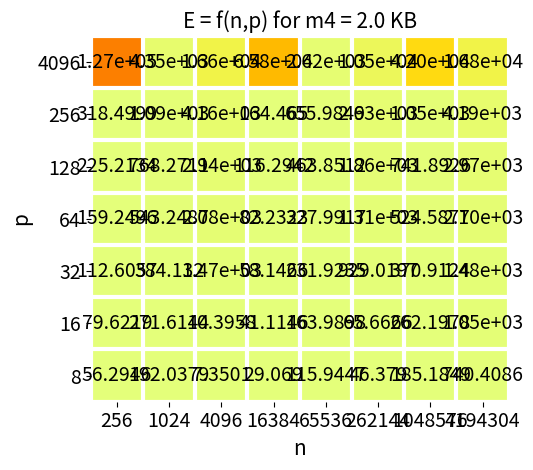
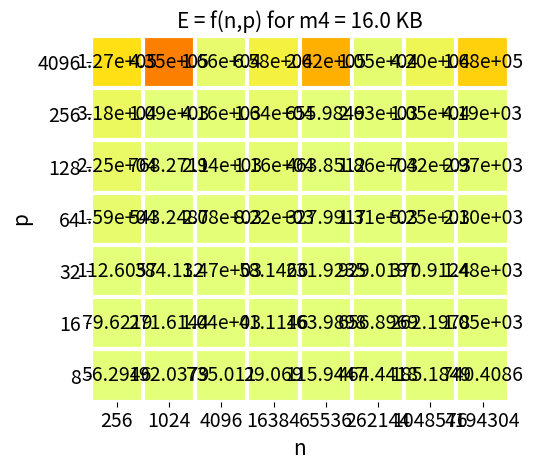
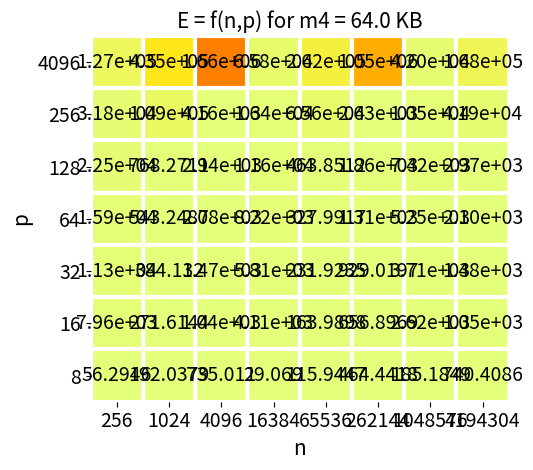

Here is the Python script that generated these plots, in order:
import math
import numpy as np
import matplotlib
import matplotlib.pyplot as plt

def heatmap(data, row_labels, col_labels, vmax, ax=None,
            cbar_kw=None, cbarlabel="", **kwargs):
    """
    Create a heatmap from a numpy array and two lists of labels.

    Parameters
    ----------
    data
        A 2D numpy array of shape (M, N).
    row_labels
        A list or array of length M with the labels for the rows.
    col_labels
        A list or array of length N with the labels for the columns.
    ax
        A `matplotlib.axes.Axes` instance to which the heatmap is plotted.  If
        not provided, use current axes or create a new one.  Optional.
    cbar_kw
        A dictionary with arguments to `matplotlib.Figure.colorbar`.  Optional.
    cbarlabel
        The label for the colorbar.  Optional.
    **kwargs
        All other arguments are forwarded to `imshow`.
    """

    if ax is None:
        ax = plt.gca()

    if cbar_kw is None:
        cbar_kw = {}

    # Plot the heatmap
    im = ax.imshow(data, vmin = 0, vmax = data[-1,-1], **kwargs)

    # Create colorbar
    # cbar = ax.figure.colorbar(im, ax=ax, **cbar_kw)
    # cbar.ax.set_ylabel(cbarlabel, rotation=-90, va="bottom")
    im.set_clim(0, vmax)
    # cbar.set_ticks(ticks=[0, 10000000, 1000000000000000])

    # Show all ticks and label them with the respective list entries.
    ax.set_xticks(np.arange(data.shape[1]), labels=col_labels)
    ax.set_yticks(np.arange(data.shape[0]), labels=row_labels)
    ax.tick_params(axis="both", labelsize=14)
    # Turn spines off and create white grid.
    ax.spines[:].set_visible(False)

    ax.set_xticks(np.arange(data.shape[1]+1)-.5, minor=True)
    ax.set_yticks(np.arange(data.shape[0]+1)-.5, minor=True)
    ax.grid(which="minor", color="w", linestyle='-', linewidth=3)
    ax.tick_params(which="minor", bottom=False, left=False)
    ax.set_ylabel("p", fontsize=15)
    ax.set_xlabel("n", fontsize=15)

    return im

def plot_graph(plot_n, p_sizes, energy, m, max_energy):
    '''
    m: int
    '''
    fig, ax = plt.subplots()
    ax.set_title(f'E = f(n,p) for m4 = {m/1000} KB', fontsize=15)
    im = heatmap(energy, p_sizes, plot_n, max_energy, ax=ax,
                       cmap="Wistia", cbarlabel="Energy [pJ]")
    # texts = annotate_heatmap(im, valfmt="{x:.2e}")
    valfmt = matplotlib.ticker.StrMethodFormatter("{x}")

    for i in range(len(p_sizes)):
        for j in range(len(plot_n)):
            if(energy[i,j] > 1000):
                valfmt = matplotlib.ticker.StrMethodFormatter("{x:.2e}")
            elif(energy[i,j]% 1 != 0):
                valfmt = matplotlib.ticker.StrMethodFormatter("{x:.4f}")
            else:
                valfmt = matplotlib.ticker.StrMethodFormatter("{x}")
            text = valfmt(energy[i, j], None)
            text1 = ax.text(j, i, text.rstrip('0').rstrip('.') if '.' in text else text,
                           ha="center", va="center", color="black",size=14)

    fig.tight_layout()
    plt.show()

def calc_energy(i, n, p, m, factors, J_s=0, J_w=1, a=4, addition_factor =0):
    block_memory = ((n * n) / p[i]) * a * 3
    # print(block_memory)
    # print("M: ", m[i])
    if(i < 0):
        return 0 # return 0 if the system can't calc the matrix
    if(i == 0):
        #print("In if I: ", i)
        return 2 * (J_s + J_w * factors[i] * a * ((n * n) / math.sqrt(p[i]))) + addition_factor
    else:
        #print("In else I: ", i)
        return 2 * (J_s + J_w * factors[i] * a * ((n * n) / math.sqrt(p[i]))) + calc_energy(i - 1, (n/p[i]), p, m, factors, addition_factor=addition_factor)   
    
def calc_baseline_energy_wrapper(matrix_sizes, p, factors, mem, num_levels, J_s=0, J_w=1, a=4, addition_factor=0):
    '''
    matrix_sizes: list
    plot_n: list
    p: list
    mem: list or list of list
    factors: list
    '''
    energy = []
    c = 0
    for i in range(len(matrix_sizes)):
        n = 2 ** matrix_sizes[i]
        # addition_factor = 50 * n * n * n
        add_factor = addition_factor[i] if addition_factor != 0 else 0
        e = calc_energy(num_levels[c], n, p, mem, factors, addition_factor=add_factor)
        energy.append(e)
        c = c + 1
    return energy
    # for size in matrix_sizes:
    #     n = 2 ** size
    #     addition_factor = 50 * n * n * n
    #     e = calc_energy(num_levels[c], n, p, mem, factors, addition_factor=addition_factor)
    #     energy.append(e)
    #     c = c + 1
    # return energy
    
# def calc_energy_wrapper(matrix_sizes, plot_n, p, factors, mem, J_s=0, J_w=1, a=4, addition_factor=0):
#     '''
#     matrix_sizes: list
#     plot_n: list
#     p: list
#     mem: list
#     factors: list
#     '''
#     for m in mem:
#         energy = []
#         c = 0
#         for size in matrix_sizes:
#             n = 2 ** size
#             addition_factor = 2 * n * 3 * 2500
#             e = calc_energy(num_levels[c], n, p, m, factors, addition_factor=addition_factor)
#             energy.append(e)
#             c = c + 1
        # plot_graph(plot_n, energy, m[0])

def baseline_params_energy_calc():
    matrix_sizes = [8, 10, 12, 14, 16, 18, 20, 22]
    #matrix_sizes = [8, 10, 12, 14, 16, 18, 20, 22]
    p = [4096, 4096]
    factors = [25000, 250000]
    #mem = [128000000, 32768000000]
    mem = [16777216, 68719476736]
    J_s = 0
    J_w = 1
    a = 4
    num_levels = [0 for _ in range(len(matrix_sizes))]
    i = 0
    addition_factor = []
    for size in matrix_sizes:

        n = 2 ** size
        addition_factor.append(50 * n * n * n)
        #print("N:", n)
        flag = False
        l = 0
        try:
            while(not flag):
                #print("L:", l)
                if(3 * a * n * n > mem[l] * p[l]):
                    l = l + 1
                    flag = False
                else:
                    num_levels[i] = l
                    flag = True
            #print("=============")
            i = i + 1
        except IndexError:
            num_levels[i] = -1
    # print("num_levels: ", num_levels)
    baseline_energy = calc_baseline_energy_wrapper(matrix_sizes, p, factors, mem, num_levels, addition_factor=addition_factor)
    assert len(baseline_energy) == len(matrix_sizes)
    return baseline_energy

def new_sys_params_energy_calc():
    #matrix_sizes = [8, 10, 12, 14, 16, 18, 20]
    matrix_sizes = [8, 10, 12, 14, 16, 18, 20, 22]
    p_sizes = [[4096 for i in range(4)],
               [256 for i in range(4)],
               [128 for i in range(4)],
               [64 for i in range(4)],
               [32 for i in range(4)],
               [16 for i in range(4)],
               [8 for i in range(4)]]
    factors = [1, 100, 10000, 100000]   
    m1 = [2048]
    m2 = [16384]
    m3 = [65536]

    for i in range(1, 4):
        m1.append(m1[i - 1] * 4096)
        m2.append(m2[i - 1] * 4096)
        m3.append(m3[i - 1] * 4096)
    mem = [m1, m2, m3]
    print(mem)
    J_s = 0
    J_w = 1
    a = 4
    num_levels = [0 for _ in range(len(matrix_sizes))]
    # i = 0
    new_sys_energy = []
    for m in mem:
        print("M:",m)
        #i = 0
        np_energy = []
        for p in p_sizes:
            i = 0
            for size in matrix_sizes:
                n = 2 ** size
                print("N:", n)
                flag = False
                l = 0
                try:
                    while(not flag):
                        print("L:", l)
                        if(3 * a * n * n > m[l] * p[l]):
                            l = l + 1
                            flag = False
                        else:
                            num_levels[i] = l
                            flag = True
                    print("=============")
                    i = i + 1
                except IndexError:
                    num_levels[i] = -1
                    i = i + 1
                    #continue
            print("num_levels: ", num_levels)
            energy = calc_baseline_energy_wrapper(matrix_sizes, p, factors, m, num_levels)
            assert len(energy) == len(matrix_sizes)
            np_energy.append(energy)
        new_sys_energy.append(np_energy)
    return new_sys_energy

baseline_energy = baseline_params_energy_calc() #list
new_sys_energy = new_sys_params_energy_calc() # list of list
# print(new_sys_energy)
energy_saving_factor = []

# max_energy = 0
max_energy = []
for i in range(len(new_sys_energy)):
    temp = []
    
    m_energy = 0
    for j in range(len(new_sys_energy[i])):
        temp2 = []
        for k in range(len(new_sys_energy[i][j])):
            try:
                val = baseline_energy[k]/new_sys_energy[i][j][k]
                temp2.append(val)
                m_energy = max(m_energy, val)
            except ZeroDivisionError:
                temp2.append(0)
        temp.append(temp2)
    max_energy.append(m_energy)
    temp = np.asarray(temp, dtype=np.float32)
        #print(temp)
    energy_saving_factor.append(temp)
print(energy_saving_factor)
m_val = [2000, 16000, 64000]
matrix_sizes = [8, 10, 12, 14, 16, 18, 20, 22]
plot_n = []
for n in matrix_sizes:
    plot_n.append(2 ** n)
p_sizes = [4096, 256, 128, 64, 32, 16, 8]
for y_axis in range(len(energy_saving_factor)):
    plot_graph(plot_n, p_sizes, energy_saving_factor[y_axis], m_val[y_axis], max_energy[y_axis])
